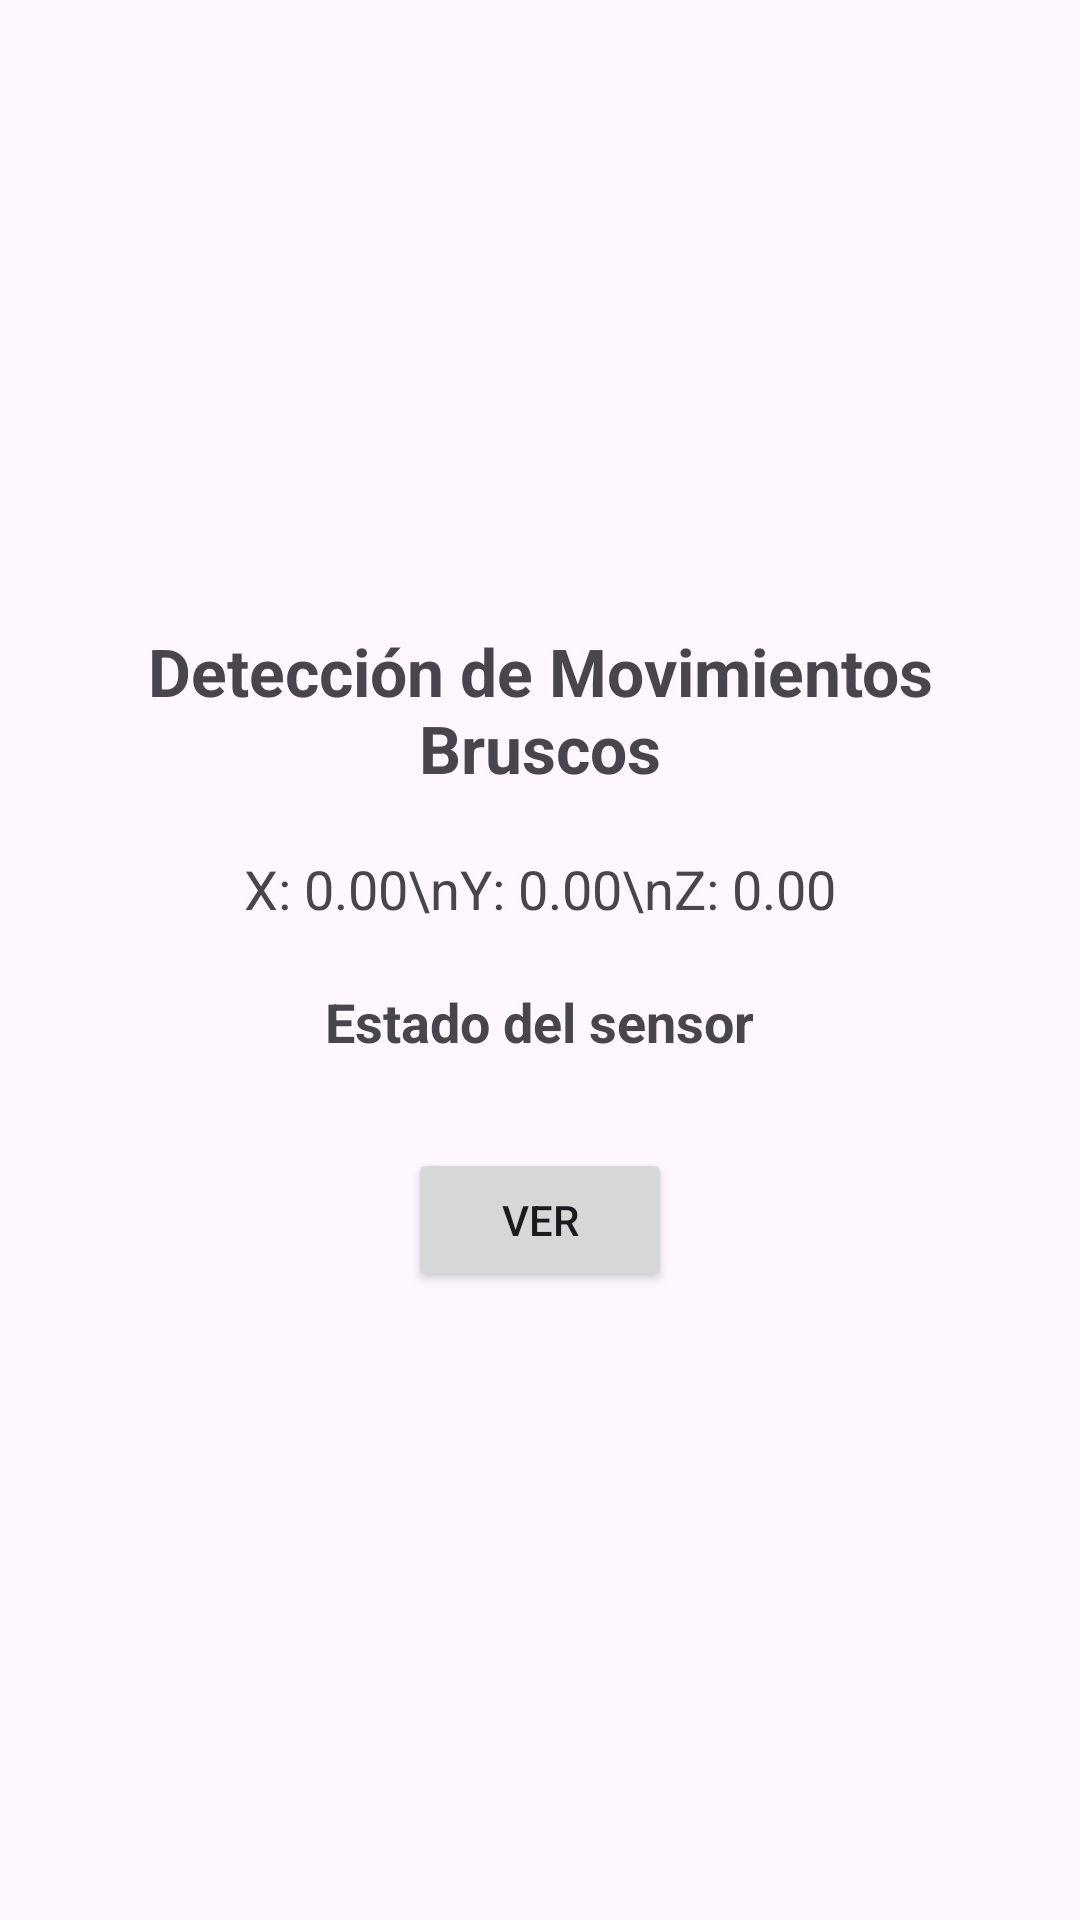

Produce the Android XML layout that renders to this screen, including the resource entries it uses.
<!-- AndroidManifest.xml: application theme Theme.Presion_atmosferica -->
<!-- res/layout/activity_main3.xml -->
<?xml version="1.0" encoding="utf-8"?>
<androidx.constraintlayout.widget.ConstraintLayout xmlns:android="http://schemas.android.com/apk/res/android"
    xmlns:app="http://schemas.android.com/apk/res-auto"
    xmlns:tools="http://schemas.android.com/tools"
    android:id="@+id/main"
    android:layout_width="match_parent"
    android:layout_height="match_parent"
    tools:context=".MainActivity">

    <LinearLayout
        android:id="@+id/mainu"
        android:layout_width="match_parent"
        android:layout_height="match_parent"
        android:padding="20dp"
        android:orientation="vertical"
        android:gravity="center">

        <TextView
            android:id="@+id/tvTitulo"
            android:layout_width="wrap_content"
            android:layout_height="wrap_content"
            android:text="Detección de Movimientos Bruscos"
            android:textSize="22sp"
            android:textStyle="bold"
            android:gravity="center" />

        <TextView
            android:id="@+id/tvValores"
            android:layout_width="wrap_content"
            android:layout_height="wrap_content"
            android:text="X: 0.00\nY: 0.00\nZ: 0.00"
            android:textSize="18sp"
            android:gravity="center"
            android:layout_marginTop="20dp" />

        <TextView
            android:id="@+id/tvEstado"
            android:layout_width="wrap_content"
            android:layout_height="wrap_content"
            android:text="Estado del sensor"
            android:textSize="18sp"
            android:textStyle="bold"
            android:gravity="center"
            android:layout_marginTop="20dp" />

        <Button
            android:id="@+id/btnVerContadores"
            android:layout_width="wrap_content"
            android:layout_height="wrap_content"
            android:text="Ver"
            android:layout_marginTop="30dp" />

    </LinearLayout>

</androidx.constraintlayout.widget.ConstraintLayout>
<!-- resources referenced by this layout -->
<resources>
  <style name="Theme.Presion_atmosferica" parent="Base.Theme.Presion_atmosferica" />
  <style name="Base.Theme.Presion_atmosferica" parent="Theme.Material3.DayNight.NoActionBar">
          
          
      </style>
</resources>
